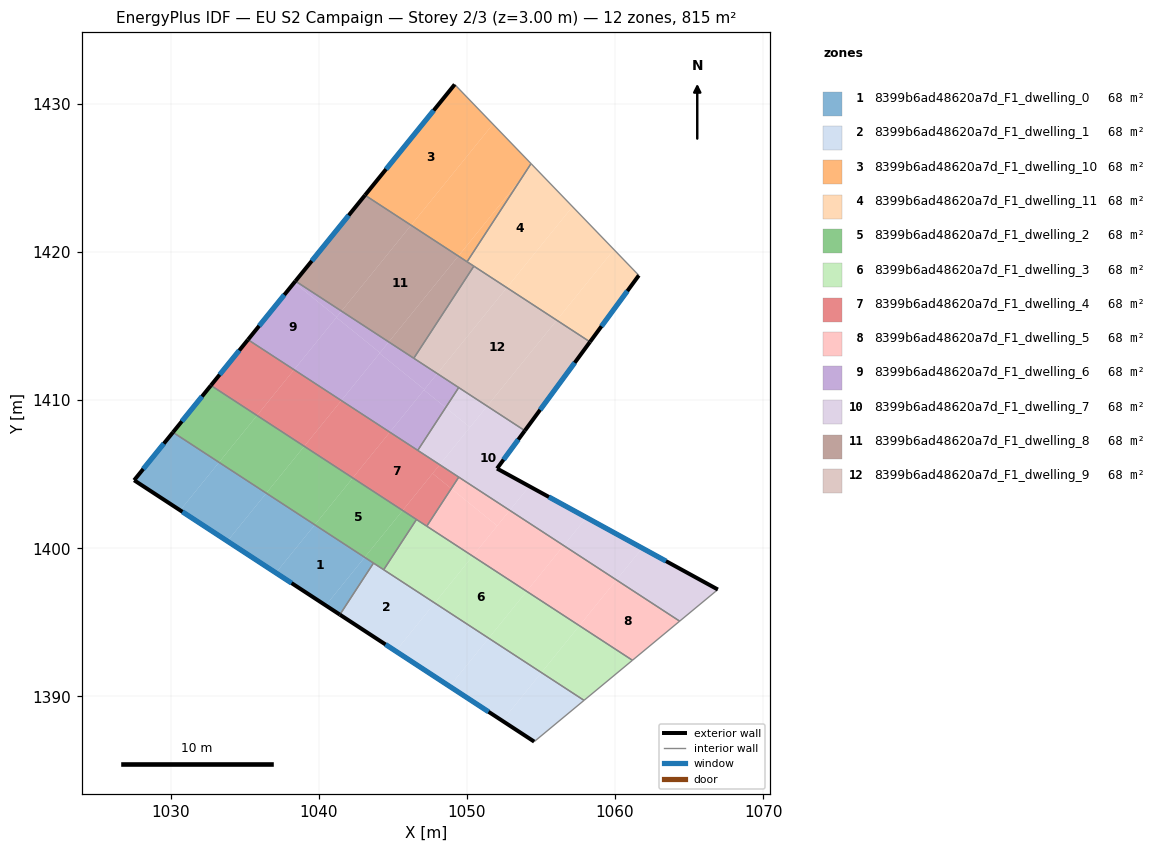
=== STOREY PLAN SPEC (per zone: floor XY polygon, exterior-wall plan segments, windows/doors) ===
zone 1: 8399b6ad48620a7d_F1_dwelling_0  (67.9 m²)
  floor: (1043.10, 1399.39) (1040.47, 1396.14) (1037.11, 1398.34) (1039.73, 1401.58)
  floor: (1039.73, 1401.58) (1037.11, 1398.34) (1033.83, 1400.48) (1036.46, 1403.72)
  floor: (1036.46, 1403.72) (1033.83, 1400.48) (1030.65, 1402.56) (1033.27, 1405.80)
  floor: (1043.70, 1399.00) (1041.43, 1395.52) (1040.47, 1396.14) (1043.10, 1399.39)
  floor: (1033.27, 1405.80) (1030.65, 1402.56) (1027.54, 1404.59) (1030.16, 1407.83)
  exterior wall: (1030.16, 1407.83) – (1027.54, 1404.59)  [4.2 m]
    window: (1029.54, 1407.07) – (1028.15, 1405.35)  [3.5 m²]
  exterior wall: (1027.54, 1404.59) – (1041.43, 1395.52)  [16.6 m]
    window: (1030.80, 1402.46) – (1038.16, 1397.65)  [14.0 m²]
  interior walls: 2
zone 2: 8399b6ad48620a7d_F1_dwelling_1  (67.9 m²)
  floor: (1047.83, 1396.30) (1045.20, 1393.05) (1041.43, 1395.52) (1043.70, 1399.00)
  floor: (1051.47, 1393.93) (1048.84, 1390.68) (1045.20, 1393.05) (1047.83, 1396.30)
  floor: (1055.03, 1391.61) (1052.39, 1388.35) (1048.84, 1390.68) (1051.47, 1393.93)
  floor: (1057.91, 1389.73) (1054.54, 1386.95) (1052.39, 1388.35) (1055.03, 1391.61)
  exterior wall: (1041.43, 1395.52) – (1054.54, 1386.95)  [15.7 m]
    window: (1044.51, 1393.51) – (1051.46, 1388.96)  [13.2 m²]
  interior walls: 4
zone 3: 8399b6ad48620a7d_F1_dwelling_10  (67.9 m²)
  floor: (1049.18, 1431.30) (1051.76, 1428.63) (1046.23, 1421.80) (1043.12, 1423.83)
  floor: (1051.76, 1428.63) (1054.33, 1425.96) (1053.73, 1425.04) (1049.42, 1419.72) (1046.23, 1421.80)
  floor: (1053.73, 1425.04) (1050.01, 1419.34) (1049.42, 1419.72)
  exterior wall: (1049.18, 1431.30) – (1043.12, 1423.83)  [9.6 m]
    window: (1047.76, 1429.55) – (1044.55, 1425.59)  [8.1 m²]
  interior walls: 3
zone 4: 8399b6ad48620a7d_F1_dwelling_11  (67.9 m²)
  floor: (1054.41, 1425.88) (1057.13, 1423.06) (1052.70, 1417.59) (1050.01, 1419.34) (1053.73, 1425.04)
  floor: (1057.13, 1423.06) (1059.93, 1420.16) (1056.07, 1415.39) (1052.70, 1417.59)
  floor: (1054.33, 1425.96) (1054.41, 1425.88) (1053.73, 1425.04)
  floor: (1059.93, 1420.16) (1061.61, 1418.42) (1058.31, 1413.93) (1056.07, 1415.39)
  exterior wall: (1058.31, 1413.93) – (1061.61, 1418.42)  [5.6 m]
    window: (1059.08, 1414.98) – (1060.83, 1417.36)  [4.7 m²]
  interior walls: 4
zone 5: 8399b6ad48620a7d_F1_dwelling_2  (67.9 m²)
  floor: (1042.30, 1404.75) (1039.73, 1401.58) (1036.46, 1403.72) (1039.02, 1406.88)
  floor: (1045.66, 1402.55) (1043.10, 1399.39) (1039.73, 1401.58) (1042.30, 1404.75)
  floor: (1035.83, 1408.96) (1033.27, 1405.80) (1030.16, 1407.83) (1032.72, 1410.99)
  floor: (1039.02, 1406.88) (1036.46, 1403.72) (1033.27, 1405.80) (1035.83, 1408.96)
  floor: (1046.60, 1401.94) (1044.39, 1398.55) (1043.10, 1399.39) (1045.66, 1402.55)
  exterior wall: (1032.72, 1410.99) – (1030.16, 1407.83)  [4.1 m]
    window: (1032.12, 1410.25) – (1030.76, 1408.57)  [3.4 m²]
  interior walls: 4
zone 6: 8399b6ad48620a7d_F1_dwelling_3  (67.9 m²)
  floor: (1054.03, 1397.09) (1051.47, 1393.93) (1047.83, 1396.30) (1050.39, 1399.47)
  floor: (1057.59, 1394.77) (1055.03, 1391.61) (1051.47, 1393.93) (1054.03, 1397.09)
  floor: (1050.39, 1399.47) (1047.83, 1396.30) (1044.39, 1398.55) (1046.60, 1401.94)
  floor: (1061.17, 1392.44) (1057.91, 1389.73) (1055.03, 1391.61) (1057.59, 1394.77)
  interior walls: 5
zone 7: 8399b6ad48620a7d_F1_dwelling_4  (67.9 m²)
  floor: (1041.52, 1409.97) (1039.02, 1406.88) (1035.83, 1408.96) (1038.33, 1412.05)
  floor: (1048.17, 1405.64) (1045.66, 1402.55) (1042.30, 1404.75) (1044.80, 1407.83)
  floor: (1038.33, 1412.05) (1035.83, 1408.96) (1032.72, 1410.99) (1035.22, 1414.08)
  floor: (1044.80, 1407.83) (1042.30, 1404.75) (1039.02, 1406.88) (1041.52, 1409.97)
  floor: (1048.95, 1404.03) (1047.29, 1401.49) (1045.66, 1402.55) (1047.69, 1405.05)
  floor: (1049.45, 1404.80) (1048.95, 1404.03) (1047.69, 1405.05) (1048.17, 1405.64)
  exterior wall: (1035.22, 1414.08) – (1032.72, 1410.99)  [4.0 m]
    window: (1034.64, 1413.35) – (1033.31, 1411.72)  [3.4 m²]
  interior walls: 5
zone 8: 8399b6ad48620a7d_F1_dwelling_5  (67.9 m²)
  floor: (1060.09, 1397.86) (1057.59, 1394.77) (1054.03, 1397.09) (1056.54, 1400.18)
  floor: (1056.54, 1400.18) (1054.03, 1397.09) (1050.39, 1399.47) (1052.89, 1402.56)
  floor: (1064.36, 1395.08) (1061.17, 1392.44) (1057.59, 1394.77) (1060.09, 1397.86)
  floor: (1052.89, 1402.56) (1052.05, 1401.51) (1048.95, 1404.03) (1049.45, 1404.80)
  floor: (1052.05, 1401.51) (1050.39, 1399.47) (1047.29, 1401.49) (1048.95, 1404.03)
  interior walls: 4
zone 9: 8399b6ad48620a7d_F1_dwelling_6  (67.9 m²)
  floor: (1041.22, 1415.61) (1038.33, 1412.05) (1035.22, 1414.08) (1038.35, 1417.93)
  floor: (1044.13, 1413.19) (1041.52, 1409.97) (1038.33, 1412.05) (1041.19, 1415.58)
  floor: (1041.54, 1416.01) (1041.22, 1415.61) (1038.35, 1417.93) (1038.43, 1418.03)
  floor: (1044.73, 1413.93) (1044.13, 1413.19) (1041.19, 1415.58) (1041.54, 1416.01)
  floor: (1049.45, 1410.85) (1048.57, 1409.50) (1047.10, 1410.68) (1048.00, 1411.79)
  floor: (1048.00, 1411.79) (1047.13, 1410.72) (1044.11, 1413.16) (1044.73, 1413.93)
  floor: (1047.13, 1410.72) (1044.80, 1407.83) (1041.52, 1409.97) (1044.11, 1413.16)
  floor: (1048.57, 1409.50) (1046.68, 1406.61) (1044.80, 1407.83) (1047.11, 1410.68)
  exterior wall: (1038.43, 1418.03) – (1035.22, 1414.08)  [5.1 m]
    window: (1037.68, 1417.10) – (1035.98, 1415.01)  [4.3 m²]
  interior walls: 4
zone 10: 8399b6ad48620a7d_F1_dwelling_7  (67.9 m²)
  floor: (1066.94, 1397.21) (1064.36, 1395.08) (1060.10, 1397.86) (1061.84, 1400.01)
  floor: (1051.37, 1409.59) (1050.21, 1408.17) (1048.57, 1409.50) (1049.45, 1410.85)
  floor: (1053.91, 1407.94) (1052.03, 1405.38) (1054.21, 1404.19) (1052.89, 1402.56) (1048.17, 1405.64) (1051.37, 1409.59)
  floor: (1058.07, 1402.07) (1056.54, 1400.18) (1052.89, 1402.56) (1054.21, 1404.19)
  floor: (1050.21, 1408.17) (1048.17, 1405.64) (1046.68, 1406.61) (1048.57, 1409.50)
  floor: (1061.84, 1400.01) (1060.10, 1397.86) (1056.54, 1400.18) (1058.07, 1402.07)
  exterior wall: (1052.03, 1405.38) – (1053.91, 1407.94)  [3.2 m]
    window: (1052.48, 1405.98) – (1053.47, 1407.34)  [2.7 m²]
  exterior wall: (1066.94, 1397.21) – (1052.03, 1405.38)  [17.0 m]
    window: (1063.44, 1399.13) – (1055.54, 1403.46)  [14.3 m²]
  interior walls: 5
zone 11: 8399b6ad48620a7d_F1_dwelling_8  (67.9 m²)
  floor: (1049.42, 1419.72) (1044.73, 1413.93) (1041.54, 1416.01) (1046.23, 1421.80)
  floor: (1046.23, 1421.80) (1041.54, 1416.01) (1038.43, 1418.03) (1043.12, 1423.83)
  floor: (1050.47, 1419.04) (1046.42, 1412.82) (1044.73, 1413.93) (1049.42, 1419.72)
  exterior wall: (1043.12, 1423.83) – (1038.43, 1418.03)  [7.5 m]
    window: (1042.02, 1422.47) – (1039.53, 1419.39)  [6.3 m²]
  interior walls: 4
zone 12: 8399b6ad48620a7d_F1_dwelling_9  (67.9 m²)
  floor: (1056.07, 1415.39) (1051.37, 1409.59) (1048.00, 1411.79) (1052.70, 1417.59)
  floor: (1058.31, 1413.93) (1053.91, 1407.94) (1051.37, 1409.59) (1056.07, 1415.39)
  floor: (1052.70, 1417.59) (1048.00, 1411.79) (1046.42, 1412.82) (1050.47, 1419.04)
  exterior wall: (1053.91, 1407.94) – (1058.31, 1413.93)  [7.4 m]
    window: (1054.94, 1409.34) – (1057.28, 1412.52)  [6.3 m²]
  interior walls: 4

=== DERIVED (storey summary) ===
Building: EU S2 Campaign
Storey: 2 of 3  (floor level z = 3.00 m)
Storey gross floor area: 815.2 m²
Zones on this storey: 12
  - 8399b6ad48620a7d_F1_dwelling_0: floor 67.9 m²; exterior wall 20.8 m (62.3 m²); 2 window(s) 17.5 m²; WWR 28.1%
  - 8399b6ad48620a7d_F1_dwelling_1: floor 67.9 m²; exterior wall 15.7 m (47.0 m²); 1 window(s) 13.2 m²; WWR 28.1%
  - 8399b6ad48620a7d_F1_dwelling_10: floor 67.9 m²; exterior wall 9.6 m (28.9 m²); 1 window(s) 8.1 m²; WWR 28.1%
  - 8399b6ad48620a7d_F1_dwelling_11: floor 67.9 m²; exterior wall 5.6 m (16.7 m²); 1 window(s) 4.7 m²; WWR 28.1%
  - 8399b6ad48620a7d_F1_dwelling_2: floor 67.9 m²; exterior wall 4.1 m (12.2 m²); 1 window(s) 3.4 m²; WWR 28.1%
  - 8399b6ad48620a7d_F1_dwelling_3: floor 67.9 m²
  - 8399b6ad48620a7d_F1_dwelling_4: floor 67.9 m²; exterior wall 4.0 m (11.9 m²); 1 window(s) 3.4 m²; WWR 28.1%
  - 8399b6ad48620a7d_F1_dwelling_5: floor 67.9 m²
  - 8399b6ad48620a7d_F1_dwelling_6: floor 67.9 m²; exterior wall 5.1 m (15.3 m²); 1 window(s) 4.3 m²; WWR 28.1%
  - 8399b6ad48620a7d_F1_dwelling_7: floor 67.9 m²; exterior wall 20.2 m (60.5 m²); 2 window(s) 17.0 m²; WWR 28.1%
  - 8399b6ad48620a7d_F1_dwelling_8: floor 67.9 m²; exterior wall 7.5 m (22.4 m²); 1 window(s) 6.3 m²; WWR 28.1%
  - 8399b6ad48620a7d_F1_dwelling_9: floor 67.9 m²; exterior wall 7.4 m (22.3 m²); 1 window(s) 6.3 m²; WWR 28.1%
Zone adjacency (shared interzone walls):
  - 8399b6ad48620a7d_F1_dwelling_0 ↔ 8399b6ad48620a7d_F1_dwelling_1
  - 8399b6ad48620a7d_F1_dwelling_0 ↔ 8399b6ad48620a7d_F1_dwelling_2
  - 8399b6ad48620a7d_F1_dwelling_1 ↔ 8399b6ad48620a7d_F1_dwelling_2
  - 8399b6ad48620a7d_F1_dwelling_1 ↔ 8399b6ad48620a7d_F1_dwelling_3
  - 8399b6ad48620a7d_F1_dwelling_10 ↔ 8399b6ad48620a7d_F1_dwelling_11
  - 8399b6ad48620a7d_F1_dwelling_10 ↔ 8399b6ad48620a7d_F1_dwelling_8
  - 8399b6ad48620a7d_F1_dwelling_11 ↔ 8399b6ad48620a7d_F1_dwelling_8
  - 8399b6ad48620a7d_F1_dwelling_11 ↔ 8399b6ad48620a7d_F1_dwelling_9
  - 8399b6ad48620a7d_F1_dwelling_2 ↔ 8399b6ad48620a7d_F1_dwelling_3
  - 8399b6ad48620a7d_F1_dwelling_2 ↔ 8399b6ad48620a7d_F1_dwelling_4
  - 8399b6ad48620a7d_F1_dwelling_3 ↔ 8399b6ad48620a7d_F1_dwelling_4
  - 8399b6ad48620a7d_F1_dwelling_3 ↔ 8399b6ad48620a7d_F1_dwelling_5
  - 8399b6ad48620a7d_F1_dwelling_4 ↔ 8399b6ad48620a7d_F1_dwelling_5
  - 8399b6ad48620a7d_F1_dwelling_4 ↔ 8399b6ad48620a7d_F1_dwelling_6
  - 8399b6ad48620a7d_F1_dwelling_4 ↔ 8399b6ad48620a7d_F1_dwelling_7
  - 8399b6ad48620a7d_F1_dwelling_5 ↔ 8399b6ad48620a7d_F1_dwelling_7
  - 8399b6ad48620a7d_F1_dwelling_6 ↔ 8399b6ad48620a7d_F1_dwelling_7
  - 8399b6ad48620a7d_F1_dwelling_6 ↔ 8399b6ad48620a7d_F1_dwelling_8
  - 8399b6ad48620a7d_F1_dwelling_6 ↔ 8399b6ad48620a7d_F1_dwelling_9
  - 8399b6ad48620a7d_F1_dwelling_7 ↔ 8399b6ad48620a7d_F1_dwelling_9
  - 8399b6ad48620a7d_F1_dwelling_8 ↔ 8399b6ad48620a7d_F1_dwelling_9